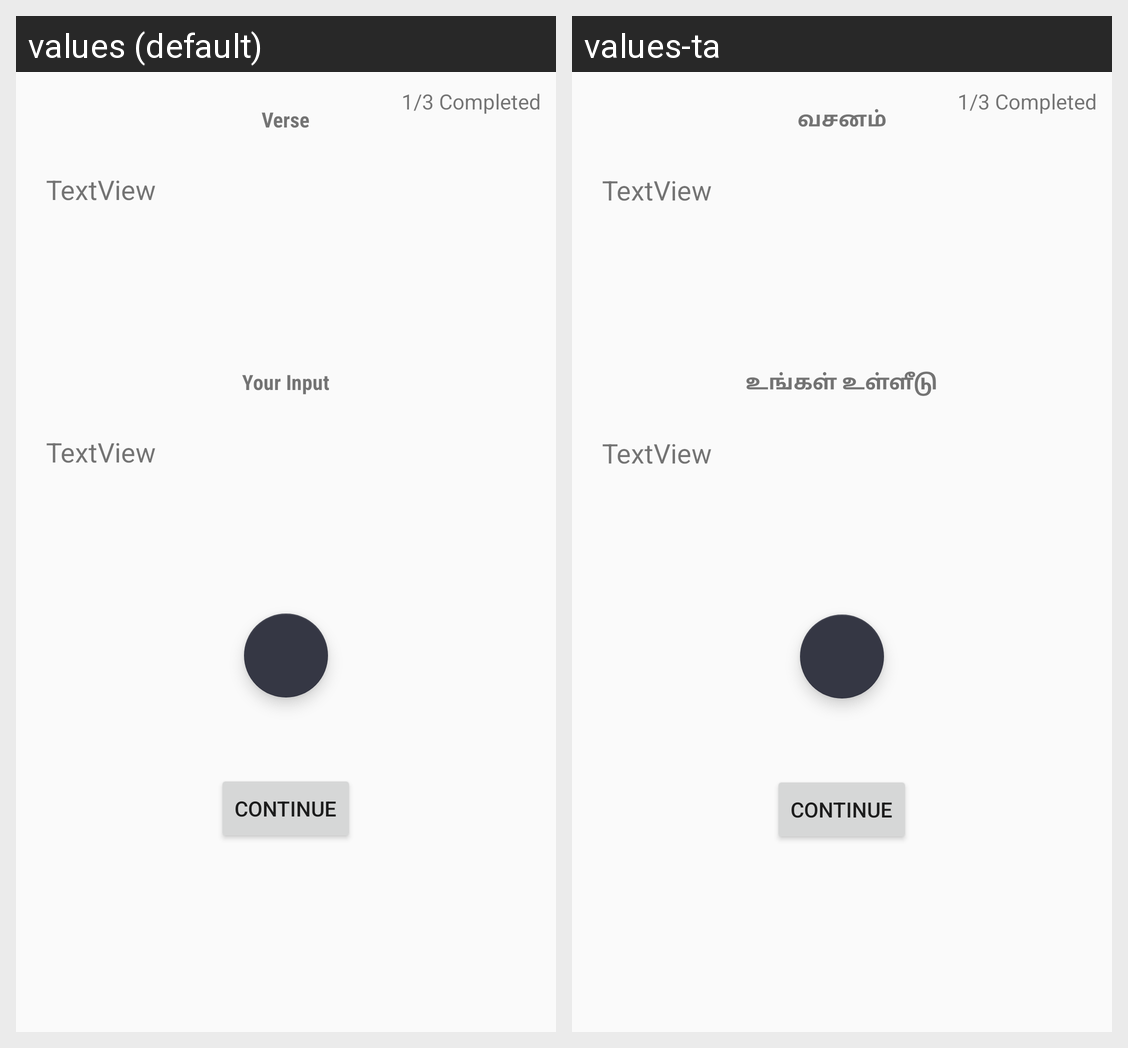

Strings drawn on this Android screen and how each of the app's shown locales translates them:
Android screen res/layout/activity_review.xml rendered under 2 locales, left to right: values (default), values-ta. Device: Nexus 5 (rendered at 1080×1920; each locale shown at half size, 540×960, under a caption strip naming it); theme AppTheme.
Strings drawn on this screen, with the default value and each locale's value (text and hints the layout hard-codes, and strings that could not be matched under every locale, appear in the picture but are not listed):

title_your_input
  values: Your Input
  values-ta: உங்கள் உள்ளீடு

title_verse
  values: Verse
  values-ta: வசனம்
